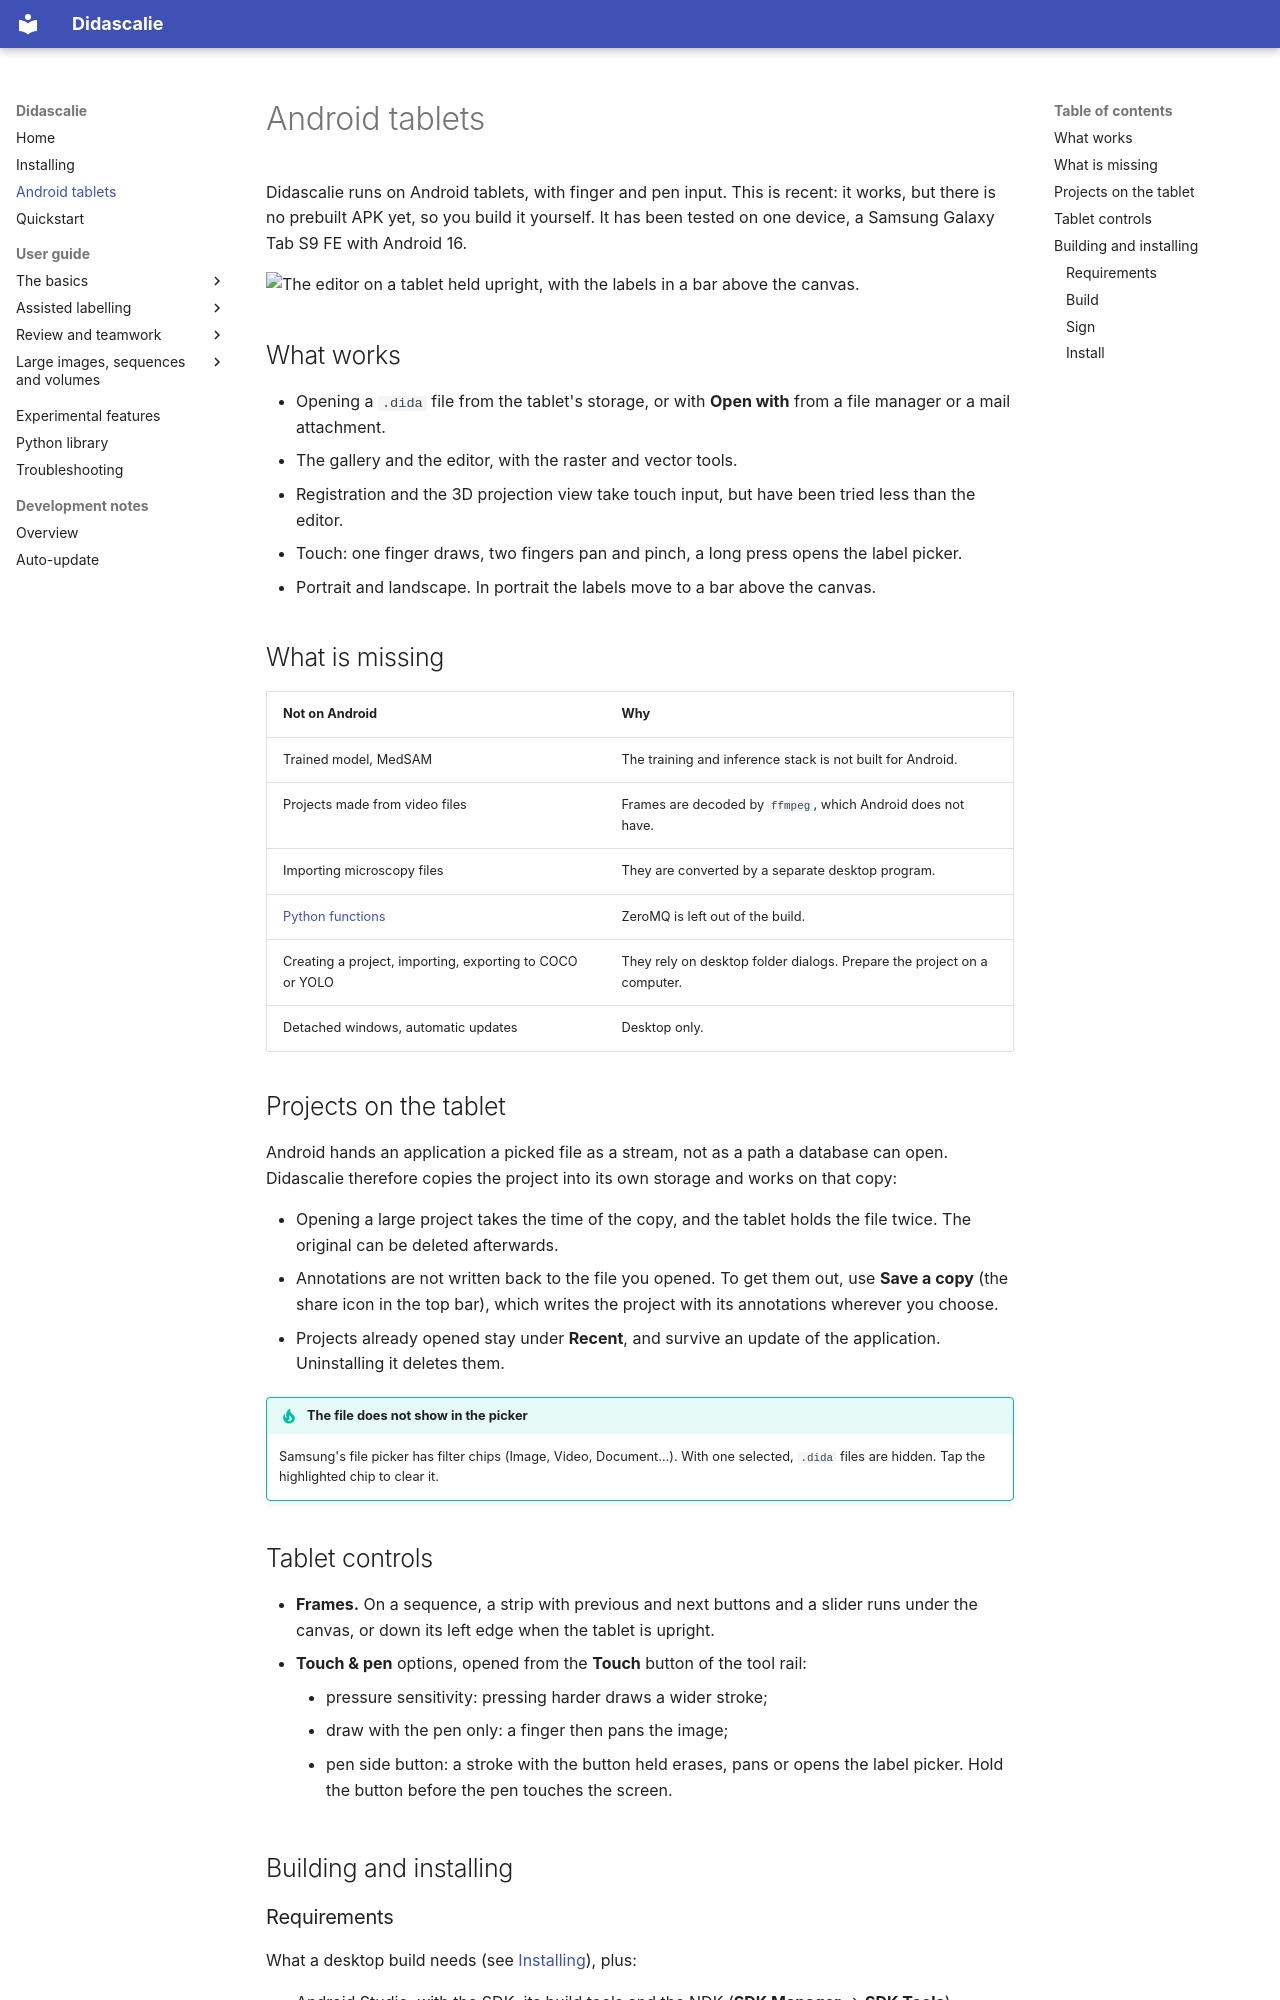

repository: ClementPla/Annotator · page: android/index.html · generator: mkdocs

# Android tablets

Didascalie runs on Android tablets, with finger and pen input. This is recent:
it works, but there is no prebuilt APK yet, so you build it yourself. It has
been tested on one device, a Samsung Galaxy Tab S9 FE with Android 16.

![The editor on a tablet held upright, with the labels in a bar above the canvas.](assets/screenshots/android_portrait.jpg){ width="420" }

## What works

- Opening a `.dida` file from the tablet's storage, or with **Open with** from a
  file manager or a mail attachment.
- The gallery and the editor, with the raster and vector tools.
- Registration and the 3D projection view take touch input, but have been
  tried less than the editor.
- Touch: one finger draws, two fingers pan and pinch, a long press opens the
  label picker.
- Portrait and landscape. In portrait the labels move to a bar above the
  canvas.

## What is missing

| Not on Android | Why |
| --- | --- |
| Trained model, MedSAM | The training and inference stack is not built for Android. |
| Projects made from video files | Frames are decoded by `ffmpeg`, which Android does not have. |
| Importing microscopy files | They are converted by a separate desktop program. |
| [Python functions](guide/python-functions.md) | ZeroMQ is left out of the build. |
| Creating a project, importing, exporting to COCO or YOLO | They rely on desktop folder dialogs. Prepare the project on a computer. |
| Detached windows, automatic updates | Desktop only. |

## Projects on the tablet

Android hands an application a picked file as a stream, not as a path a database
can open. Didascalie therefore copies the project into its own storage and works
on that copy:

- Opening a large project takes the time of the copy, and the tablet holds the
  file twice. The original can be deleted afterwards.
- Annotations are not written back to the file you opened. To get them out, use
  **Save a copy** (the share icon in the top bar), which writes the project with
  its annotations wherever you choose.
- Projects already opened stay under **Recent**, and survive an update of the
  application. Uninstalling it deletes them.

!!! tip "The file does not show in the picker"
    Samsung's file picker has filter chips (Image, Video, Document…). With one
    selected, `.dida` files are hidden. Tap the highlighted chip to clear it.
